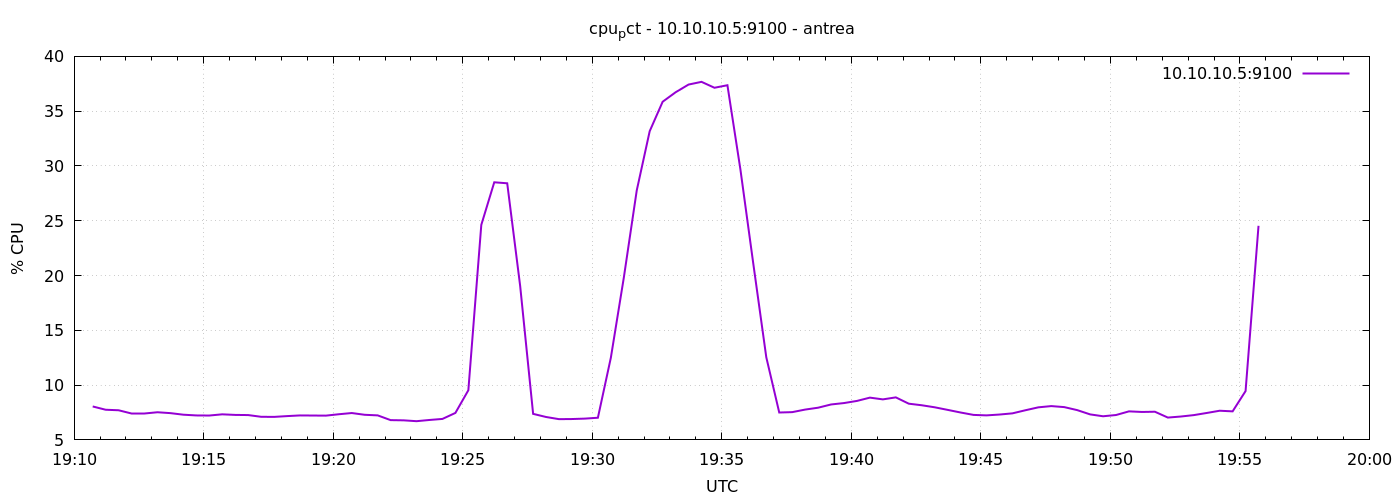

Values plotted in this chart, from the file beside it:
1777144243	8.05238095238263
1777144273	7.752
1777144303	7.705
1777144333	7.433
1777144363	7.433
1777144393	7.524
1777144423	7.443
1777144453	7.3
1777144483	7.233
1777144513	7.224
1777144543	7.333
1777144573	7.281
1777144603	7.267
1777144633	7.11
1777144663	7.1
1777144693	7.171
1777144723	7.233
1777144753	7.224
1777144783	7.214
1777144813	7.341
1777144843	7.452
1777144873	7.292
1777144903	7.238
1777144933	6.805
1777144963	6.786
1777144993	6.708
1777145023	6.819
1777145053	6.914
1777145083	7.462
1777145113	9.533
1777145143	24.62
1777145173	28.51
1777145203	28.42
1777145233	19.05
1777145263	7.376
1777145293	7.09
1777145323	6.893
1777145353	6.905
1777145383	6.943
1777145413	7.022
1777145443	12.5
1777145473	19.8
1777145503	27.77
1777145533	33.17
1777145563	35.86
1777145593	36.73
1777145623	37.43
1777145653	37.68
1777145683	37.14
1777145713	37.37
1777145743	29.7
1777145773	21.06
1777145803	12.54
1777145833	7.5
1777145863	7.533
1777145893	7.767
1777145923	7.938
1777145953	8.233
1777145983	8.362
1777146013	8.557
1777146043	8.858
... 30 more rows
